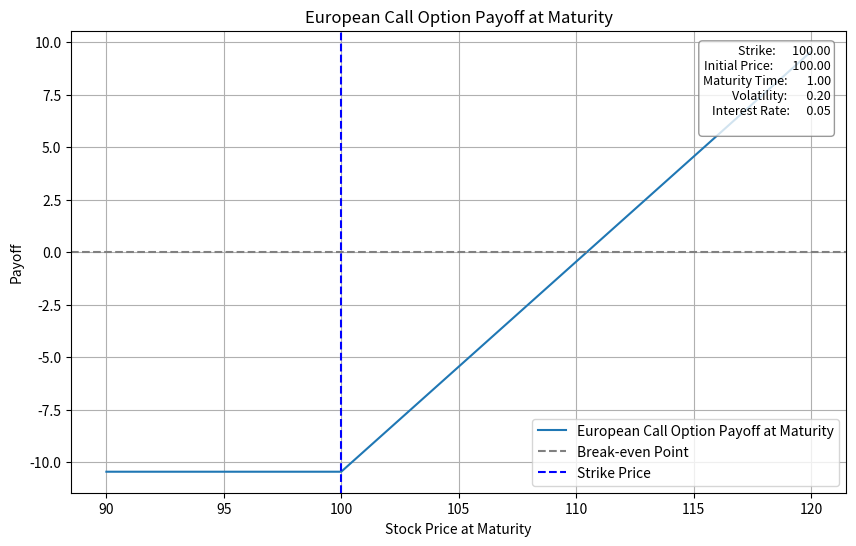

Write the Python code that produced this figure. (Note: this script raises an exception after producing the figure.)
from scipy.stats import norm
from numpy import log, exp, sqrt
import matplotlib.pyplot as plt
import numpy as np
import pandas as pd

class BSParams:
    def __init__(self, S, K, T, r, sigma):
        """
        Class to hold the parameters for the Black-Scholes option pricing model.
        
        Parameters:
        S: Current stock price
        K: Strike price
        T: Time to maturity (in years)
        r: Risk-free interest rate (annualized)
        sigma: Volatility of the underlying stock (annualized)

        """
        self.S = S
        self.K = K
        self.T = T
        self.r = r
        self.sigma = sigma
    

def bs_price(params,option_type):
    """
    Calculate the Black-Scholes price for a European call or put option.
    
    Parameters:
    params: An instance of BSParams containing the parameters for the option
    option_type: A string, either 'call' or 'put', indicating the type of option
    
    Returns:
    The price of the option
    """

    if params.T <= 0:
        raise ValueError("Time to maturity T must be greater than 0.")
    if params.sigma <= 0:
        raise ValueError("Volatility sigma must be greater than 0.")
    
    S = params.S
    K = params.K
    T = params.T
    r = params.r
    sigma = params.sigma

    d1 = (log(S / K) + (r + 0.5 * sigma ** 2) * T) / (sigma * sqrt(T))
    d2 = d1 - sigma * sqrt(T)

    if option_type == 'call':
        price = S * norm.cdf(d1) - K * exp(-r * T) * norm.cdf(d2)
    elif option_type == 'put':
        price = K * exp(-r * T) * norm.cdf(-d2) - S * norm.cdf(-d1)
    else:
        raise ValueError("option_type must be 'call' or 'put'")

    return price


def check_put_call_parity(params, tol = 1e-8):
    """
    Check the put-call parity for European options.
    
    Parameters:
    params: An instance of BSParams containing the parameters for the options
    
    Returns:
    A tuple containing the call price, put price, and a boolean indicating if parity holds
    """
    call_price = bs_price(params, 'call')
    put_price = bs_price(params, 'put')

    # Calculate the left-hand side and right-hand side of the put-call parity equation
    lhs = call_price - put_price
    rhs = params.S - params.K * exp(-params.r * params.T)

    parity_holds = abs(lhs - rhs) < tol  # Allow for a small numerical tolerance

    if parity_holds:
        print("Put-call parity holds.")
    else: 
        raise ValueError("Put-call parity does not hold. Check the parameters and calculations.")

    return call_price, put_price, parity_holds

if __name__ == "__main__":
    # Test 1 - Basic test with standard parameters
    params = BSParams(S=100, K=100, T=1, r=0.05, sigma=0.2)
    call_price, put_price, parity_holds = check_put_call_parity(params)
    print(f"Call Price: {call_price:.4f}, Put Price: {put_price:.4f}, Parity Holds: {parity_holds}")

    Maturity_price = np.linspace(90, 120, 100)
    European_Call_price = bs_price(BSParams(S=100, K=100, T=1, r=0.05, sigma=0.2), 'call')
    return_call = [max(S - 100, 0) - European_Call_price for S in Maturity_price]

    plt.figure(figsize=(10, 6))
    plt.plot(Maturity_price, return_call, label='European Call Option Payoff at Maturity')
    plt.axhline(0, color='gray', linestyle='--',label='Break-even Point')  # Line at zero payoff for reference
    plt.axvline(100, color='blue', linestyle='--',label='Strike Price')  # Line at the strike price for reference

    stats_text = (
            f"Strike:      {params.K:.2f}\n"
            f"Initial Price:       {params.S:.2f}\n"
            f"Maturity Time:       {params.T:.2f}\n"
            f"Volatility:       {params.sigma:.2f}\n"
            f"Interest Rate:      {params.r:.2f}\n"
        )
    plt.gca().text(0.98, 0.97, stats_text,transform=plt.gca().transAxes,
        fontsize=9, verticalalignment='top', horizontalalignment='right',
        bbox=dict(boxstyle='round', facecolor='white', alpha=0.8, edgecolor='gray')
    )
    
    plt.xlabel('Stock Price at Maturity')
    plt.ylabel('Payoff')
    plt.title('European Call Option Payoff at Maturity')
    plt.legend()
    plt.grid(True)
    plt.savefig('reports/pricer_european_call_payoff.png')  # Save the plot as an image file
    plt.show()

    # Test 2 - Price plot for a range of strike prices
    x = np.linspace(60, 140, 20)
    call_prices = [bs_price(BSParams(S=k, K=100, T=1, r=0.05, sigma=0.2), 'call') for k in x]
    put_prices = [bs_price(BSParams(S=k, K=100, T=1, r=0.05, sigma=0.2), 'put') for k in x]

    plt.figure(figsize=(10, 6))
    plt.plot(x, call_prices, label='European Call Option Price', marker='o')
    plt.plot(x, put_prices, label='European Put Option Price', marker='o')
    plt.axvline(x=100, linestyle='--', color='gray',label='Strike Price')  # Plot the Strike price for reference
    plt.xlabel('Initial Price')
    plt.ylabel('Option Price')
    plt.title('European Option Prices vs Initial Price')
    plt.legend()
    plt.savefig('reports/pricer_option_prices_vs_initial_price.png')  # Save the plot as an image file
    plt.grid(True)
    plt.show()

    # Test 3 - Convergence test when the initial stock prices is big and small
    S_Big = 100000
    S_Small = 0.00001

    call_price_big = bs_price(BSParams(S=S_Big, K=100, T=1, r=0.05, sigma=0.2), 'call')
    print(f"Call Price with S={S_Big}: {call_price_big:.4f}")
    put_price_small = bs_price(BSParams(S=S_Small, K=100, T=1, r=0.05, sigma=0.2), 'put')
    print(f"Put Price with S={S_Small}: {put_price_small:.4f}, K*exp(-r*T): {100*exp(-0.05*1):.4f}")

    # Test 4 - Price plot for a range of volatilities
    volatilities = np.linspace(0.05, 0.8, 30)
    Strike_price = 100
    Time_to_maturity = 1
    Interest_rate = 0.05

    for Initial_price in [80, 100, 120]:
        call_prices_vol = [bs_price(BSParams(S=Initial_price, K=Strike_price, T=Time_to_maturity, r=Interest_rate, sigma=sigma), 'call') for sigma in volatilities]
        put_prices_vol  = [bs_price(BSParams(S=Initial_price, K=Strike_price, T=Time_to_maturity, r=Interest_rate, sigma=sigma), 'put')  for sigma in volatilities]

        bs_limit_sigma0_call = max(Initial_price - Strike_price * exp(-Interest_rate * Time_to_maturity), 0)
        bs_limit_sigma0_put  = max(Strike_price * exp(-Interest_rate * Time_to_maturity) - Initial_price, 0)

        fig, ax = plt.subplots(figsize=(10, 6))
        ax.plot(volatilities, call_prices_vol, label='European Call Option Price', marker='o')
        ax.plot(volatilities, put_prices_vol,  label='European Put Option Price',  marker='o')
        ax.scatter([0], [bs_limit_sigma0_call], color='blue', zorder=5, s=30, label=r'$\lim_{\sigma\to 0} C = \max(S - Ke^{-rT}, 0)$')
        ax.scatter([0], [bs_limit_sigma0_put],  color='red',  zorder=5, s=30, label=r'$\lim_{\sigma\to 0} P = \max(Ke^{-rT} - S, 0)$')

        stats_text = (
            f"Strike:        {Strike_price:.2f}\n"
            f"Initial Price: {Initial_price:.2f}\n"
            f"Maturity Time: {Time_to_maturity:.2f}\n"
            f"Interest Rate: {Interest_rate:.2f}\n"
            f"Lim C (sigma=0): {bs_limit_sigma0_call:.2f}\n"
            f"Lim P (sigma=0): {bs_limit_sigma0_put:.2f}"
        )
        ax.text(0.98, 0.25, stats_text, transform=ax.transAxes,
            fontsize=9, verticalalignment='top', horizontalalignment='right',
            bbox=dict(boxstyle='round', facecolor='white', alpha=0.8, edgecolor='gray'))

        ax.set_xlabel('Volatility')
        ax.set_ylabel('Option Price')
        ax.set_title('European Option Prices vs Volatility')
        ax.legend()
        ax.grid(True)
        plt.savefig(f'reports/pricer_option_prices_vs_volatility_S_{Initial_price}_K_{Strike_price}.png')
        plt.show()

    # Test 5 - Price plot for a range of time to maturity
    times_to_maturity = np.linspace(0.01, 3, 30)
    Strike_price = 100
    Interest_rate = 0.05

    for Initial_price in [80, 100, 120]:
        call_prices_time = [bs_price(BSParams(S=Initial_price, K=Strike_price, T=T, r=Interest_rate, sigma=0.2), 'call') for T in times_to_maturity]
        put_prices_time  = [bs_price(BSParams(S=Initial_price, K=Strike_price, T=T, r=Interest_rate, sigma=0.2), 'put')  for T in times_to_maturity]

        bs_limit_T0_call = max(Initial_price - Strike_price, 0)
        bs_limit_T0_put  = max(Strike_price - Initial_price, 0)

        fig, ax = plt.subplots(figsize=(10, 6))
        ax.plot(times_to_maturity, call_prices_time, label='European Call Option Price', marker='o')
        ax.plot(times_to_maturity, put_prices_time,  label='European Put Option Price',  marker='o')
        ax.scatter([0], [bs_limit_T0_call], color='blue', zorder=5, s=30, label=r'$\lim_{T\to 0} C = \max(S - K, 0)$')
        ax.scatter([0], [bs_limit_T0_put],  color='red',  zorder=5, s=30, label=r'$\lim_{T\to 0} P = \max(K - S, 0)$')

        stats_text = (
            f"Strike:        {Strike_price:.2f}\n"
            f"Initial Price: {Initial_price:.2f}\n"
            f"Volatility:    {0.2:.2f}\n"
            f"Interest Rate: {Interest_rate:.2f}\n"
            f"Lim C (T=0): {bs_limit_T0_call:.2f}\n"
            f"Lim P (T=0): {bs_limit_T0_put:.2f}"
        )
        ax.text(0.98, 0.25, stats_text, transform=ax.transAxes,
            fontsize=9, verticalalignment='top', horizontalalignment='right',
            bbox=dict(boxstyle='round', facecolor='white', alpha=0.8, edgecolor='gray'))

        ax.set_xlabel('Time to Maturity (Years)')
        ax.set_ylabel('Option Price')
        ax.set_title('European Option Prices vs Time to Maturity')
        ax.legend()
        ax.grid(True)
        plt.savefig(f'reports/pricer_option_prices_vs_time_to_maturity_S_{Initial_price}_K_{Strike_price}.png')
        plt.show()

    # Test 6 - Value table
    print("\nValue Table for European Call Option with initial price S=100, sigma = 0.2:")
    
    strikes = [80, 90, 100, 110, 120]
    maturities = {'1M': 1/12, '3M': 3/12, '6M': 6/12, '1Y': 1.0}

    rows = []
    for K in strikes:
        row = {'Strike': K}
        for label, T in maturities.items():
            p = BSParams(S=100, K=K, T=T, r=0.05, sigma=0.20)
            row[f'Call {label}'] = round(bs_price(p, 'call'), 2)
            row[f'Put {label}']  = round(bs_price(p, 'put'),  2)
        rows.append(row)

    df = pd.DataFrame(rows).set_index('Strike')
    print(df)
